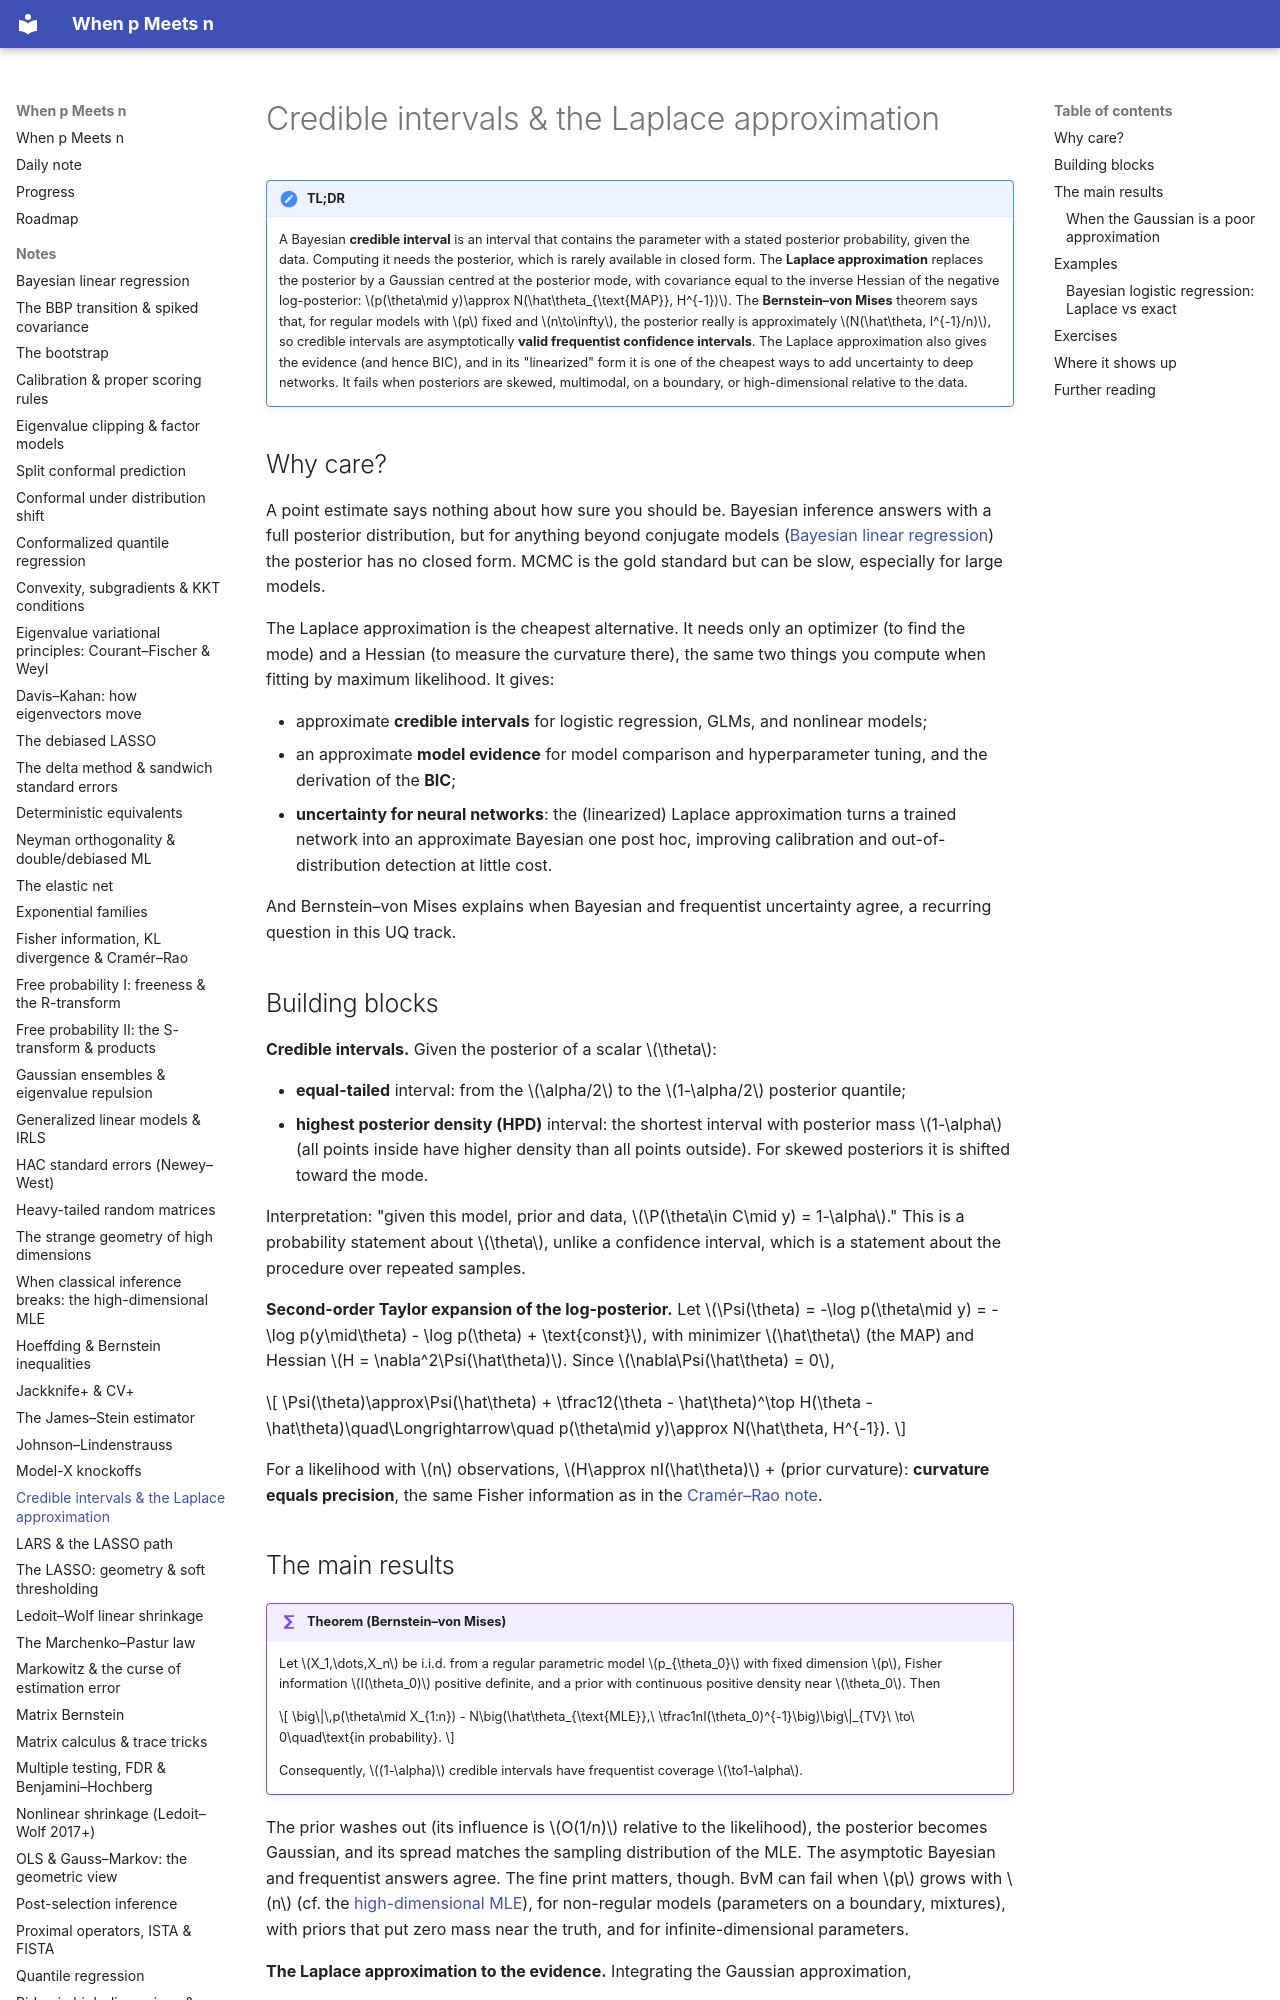

repository: BCTMM/High-Dimensional-Statistics-Notes · page: notes/laplace-credible/index.html · generator: mkdocs

# Credible intervals & the Laplace approximation

!!! tldr "TL;DR"
    A Bayesian **credible interval** is an interval that contains the parameter with a stated posterior probability, given the data. Computing it needs the posterior, which is rarely available in closed form. The **Laplace approximation** replaces the posterior by a Gaussian centred at the posterior mode, with covariance equal to the inverse Hessian of the negative log-posterior: $p(\theta\mid y)\approx N(\hat\theta_{\text{MAP}}, H^{-1})$.
    The **Bernstein–von Mises** theorem says that, for regular models with $p$ fixed and $n\to\infty$, the posterior really is approximately $N(\hat\theta, I^{-1}/n)$, so credible intervals are asymptotically **valid frequentist confidence intervals**. The Laplace approximation also gives the evidence (and hence BIC), and in its "linearized" form it is one of the cheapest ways to add uncertainty to deep networks. It fails when posteriors are skewed, multimodal, on a boundary, or high-dimensional relative to the data.

## Why care?

A point estimate says nothing about how sure you should be. Bayesian inference answers with a full posterior distribution, but for anything beyond conjugate models ([Bayesian linear regression](bayesian-linear-regression.md)) the posterior has no closed form. MCMC is the gold standard but can be slow, especially for large models.

The Laplace approximation is the cheapest alternative. It needs only an optimizer (to find the mode) and a Hessian (to measure the curvature there), the same two things you compute when fitting by maximum likelihood. It gives:

- approximate **credible intervals** for logistic regression, GLMs, and nonlinear models;
- an approximate **model evidence** for model comparison and hyperparameter tuning, and the derivation of the **BIC**;
- **uncertainty for neural networks**: the (linearized) Laplace approximation turns a trained network into an approximate Bayesian one post hoc, improving calibration and out-of-distribution detection at little cost.

And Bernstein–von Mises explains when Bayesian and frequentist uncertainty agree, a recurring question in this UQ track.

## Building blocks

**Credible intervals.** Given the posterior of a scalar $\theta$:

- **equal-tailed** interval: from the $\alpha/2$ to the $1-\alpha/2$ posterior quantile;
- **highest posterior density (HPD)** interval: the shortest interval with posterior mass $1-\alpha$ (all points inside have higher density than all points outside). For skewed posteriors it is shifted toward the mode.

Interpretation: "given this model, prior and data, $\P(\theta\in C\mid y) = 1-\alpha$." This is a probability statement about $\theta$, unlike a confidence interval, which is a statement about the procedure over repeated samples.

**Second-order Taylor expansion of the log-posterior.** Let $\Psi(\theta) = -\log p(\theta\mid y) = -\log p(y\mid\theta) - \log p(\theta) + \text{const}$, with minimizer $\hat\theta$ (the MAP) and Hessian $H = \nabla^2\Psi(\hat\theta)$. Since $\nabla\Psi(\hat\theta) = 0$,

$$
\Psi(\theta)\approx\Psi(\hat\theta) + \tfrac12(\theta - \hat\theta)^\top H(\theta - \hat\theta)\quad\Longrightarrow\quad p(\theta\mid y)\approx N(\hat\theta, H^{-1}).
$$

For a likelihood with $n$ observations, $H\approx nI(\hat\theta)$ + (prior curvature): **curvature equals precision**, the same Fisher information as in the [Cramér–Rao note](fisher-kl-cramer-rao.md).
